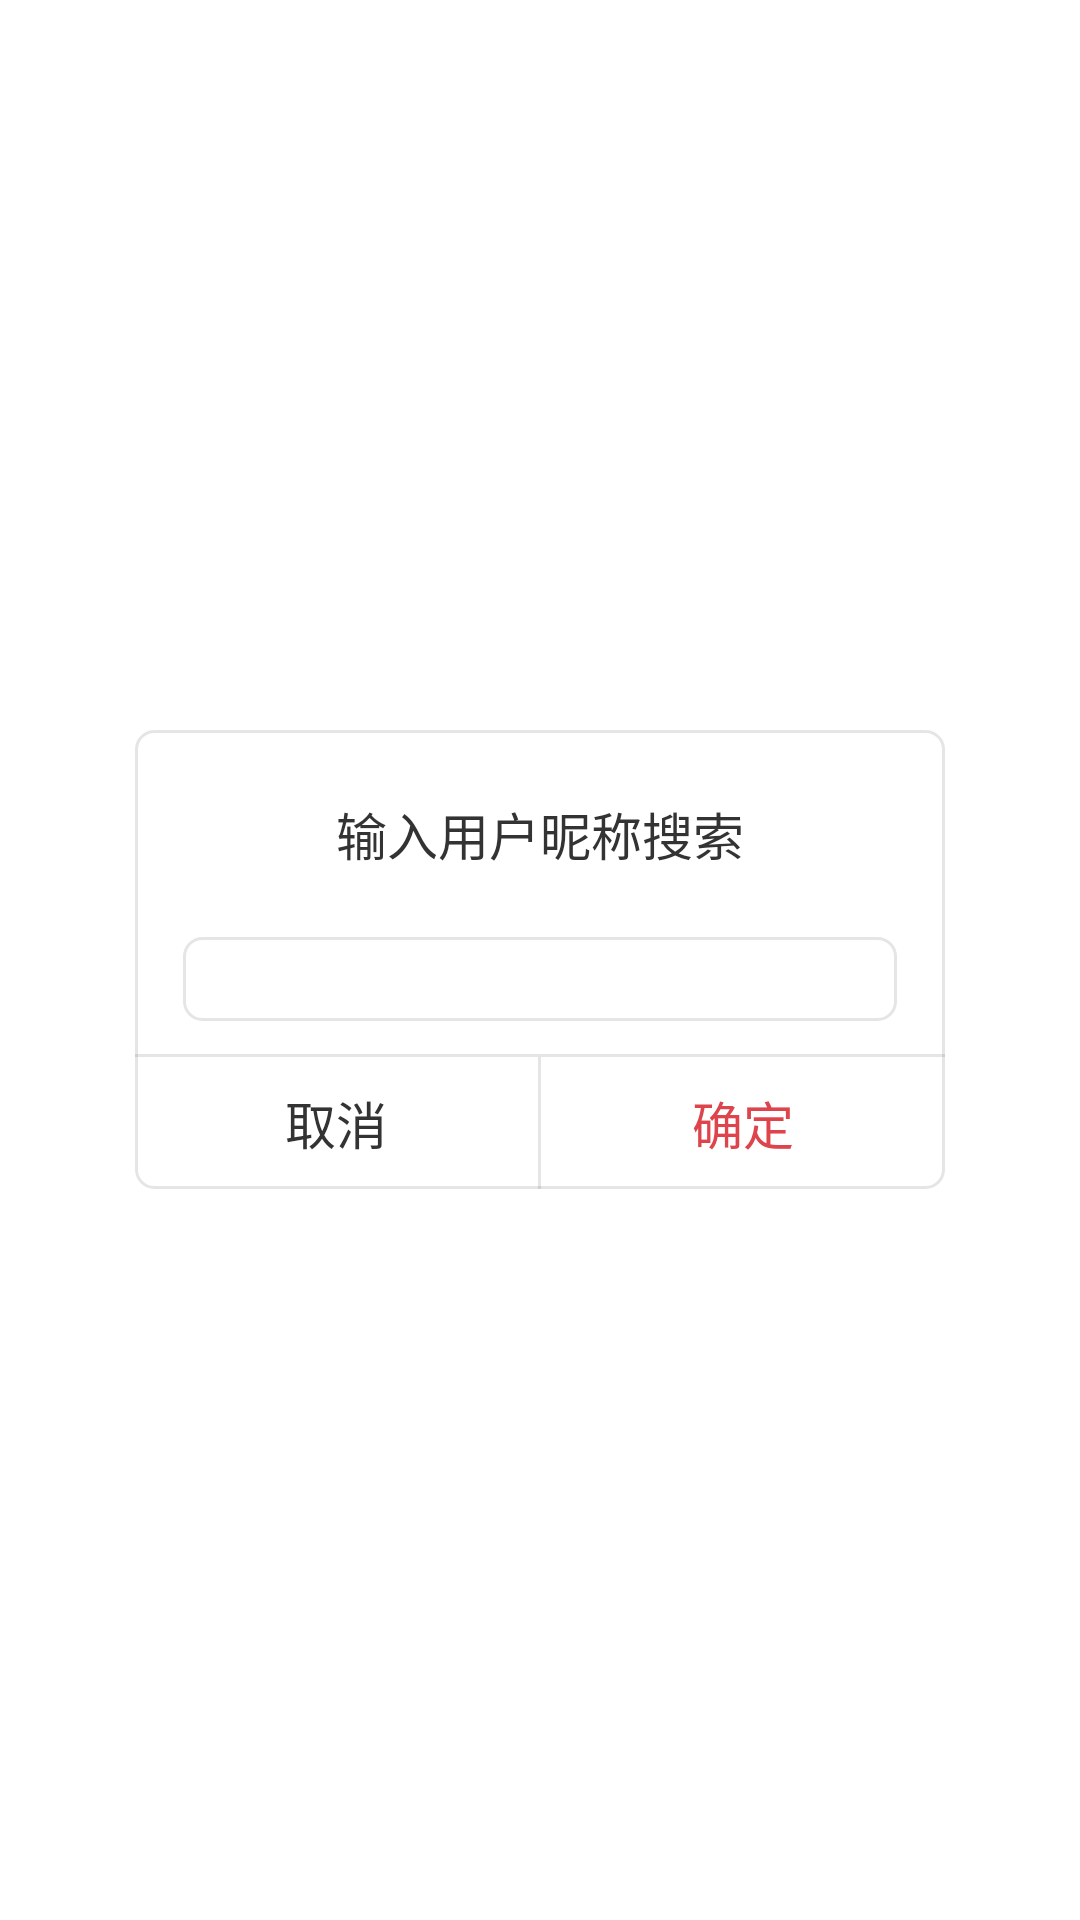

Layout XML and referenced resources for this Android screen:
<!-- AndroidManifest.xml: application theme Theme.Blueblue -->
<!-- res/layout/dialog_search_buddy.xml -->
<?xml version="1.0" encoding="utf-8"?>
<RelativeLayout
    xmlns:android="http://schemas.android.com/apk/res/android"
    android:layout_width="match_parent"
    android:layout_height="match_parent">

    <LinearLayout
        android:layout_centerInParent="true"
        android:layout_width="270dp"
        android:layout_height="wrap_content"
        android:background="@drawable/shape_radius6_white_bg_gray_stroke"
        android:orientation="vertical">

        <TextView
            android:id="@+id/tv_dialog_title"
            android:layout_width="wrap_content"
            android:layout_height="wrap_content"
            android:layout_gravity="center_horizontal"
            android:layout_marginTop="22dp"
            android:text="@string/input_nickname_search"
            android:textColor="#333"
            android:textSize="17sp" />

        <RelativeLayout
            android:layout_width="match_parent"
            android:layout_height="28dp"
            android:layout_marginTop="22dp">

            <EditText
                android:id="@+id/et_dialog_input"
                android:layout_width="match_parent"
                android:textSize="14sp"
                android:layout_height="28dp"
                android:layout_marginLeft="16dp"
                android:layout_marginRight= "16dp"
                android:paddingStart="5dp"
                android:paddingEnd="30dp"
                android:maxLength="50"
                android:background="@drawable/shape_radius6_white_bg_gray_stroke"
                android:singleLine="true"
                android:focusable="true"
                android:focusableInTouchMode="true"/>

            <ImageView
                android:visibility="invisible"
                android:id="@+id/iv_dialog_input_clean"
                android:layout_width="25dp"
                android:layout_height="21dp"
                android:layout_alignParentEnd="true"
                android:layout_centerVertical="true"
                android:layout_marginBottom="100dp"
                android:layout_marginEnd="21dp"
                android:paddingStart="5dp"
                android:paddingEnd="5dp"
                android:paddingTop="3dp"
                android:paddingBottom="3dp"
                android:src="@mipmap/icon_clean"
                />


        </RelativeLayout>


        <View
            android:layout_width="match_parent"
            android:layout_height="1dp"
            android:layout_marginTop="11dp"
            android:background="@color/devide_line" />

        <LinearLayout
            android:layout_width="match_parent"
            android:layout_height="44dp"
            android:orientation="horizontal">

            <Button
                android:id="@+id/bt_double_dialog_cancel"
                android:layout_width="0dp"
                android:layout_height="match_parent"
                android:layout_weight="1"
                android:background="#00000000"
                android:gravity="center"
                android:text="@string/cancel"
                android:textColor="#333"
                android:textSize="17sp" />

            <View
                android:layout_width="1dp"
                android:layout_height="match_parent"
                android:background="@color/devide_line" />

            <Button
                android:id="@+id/bt_double_dialog_intput_sure"
                android:layout_width="0dp"
                android:layout_height="match_parent"
                android:layout_weight="1"
                android:background="#00000000"
                android:text="@string/sure"
                android:textColor="#DD444C"
                android:textSize="17sp" />

        </LinearLayout>
    </LinearLayout>

</RelativeLayout>
<!-- resources referenced by this layout -->
<resources>
  <color name="devide_line">#1a100000</color>
  <!-- drawable shape_radius6_white_bg_gray_stroke (drawable) -->
  <?xml version="1.0" encoding="utf-8"?>
  <shape xmlns:android="http://schemas.android.com/apk/res/android">
  
      <solid android:color="@color/white" />
      <stroke android:width="1dp" android:color="@color/devide_line"/>
      <corners android:radius="6dp" />
  
  </shape>
  <!-- mipmap icon_clean: png bitmap (mipmap-anydpi-v26, 2387 bytes) -->
  <string name="cancel">取消</string>
  <string name="input_nickname_search">输入用户昵称搜索</string>
  <string name="sure">确定</string>
  <style name="Theme.Blueblue" parent="Theme.MaterialComponents.DayNight.DarkActionBar">
          
          <item name="colorPrimary">@color/purple_500</item>
          <item name="colorPrimaryVariant">@color/purple_700</item>
          <item name="colorOnPrimary">@color/white</item>
          
          <item name="colorSecondary">@color/teal_200</item>
          <item name="colorSecondaryVariant">@color/teal_700</item>
          <item name="colorOnSecondary">@color/black</item>
          
          <item name="android:statusBarColor" tools:targetApi="l">?attr/colorPrimaryVariant</item>
          
          <item name="windowNoTitle">true</item>
      </style>
  <color name="white">#FFFFFFFF</color>
  <color name="purple_500">#FF6200EE</color>
  <color name="purple_700">#FF3700B3</color>
  <color name="teal_200">#FF03DAC5</color>
  <color name="teal_700">#FF018786</color>
  <color name="black">#FF000000</color>
</resources>
